10-way image classification set "disease" from GitHub (jokishore5454-del/AI_plant_disease); label vocabulary: apple apple scab, apple black rot, apple healthy, corn maize common rust, corn maize healthy, potato early blight, potato late blight, potato healthy, tomato bacterial spot, tomato healthy.

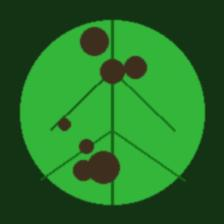
Label: potato late blight

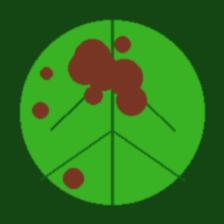
Label: apple apple scab

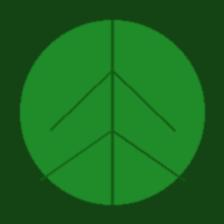
Label: tomato healthy

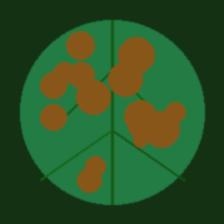
Label: tomato bacterial spot

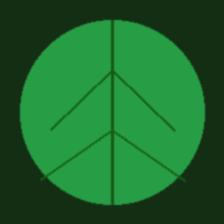
Label: apple healthy

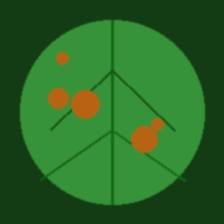
Label: corn maize common rust
